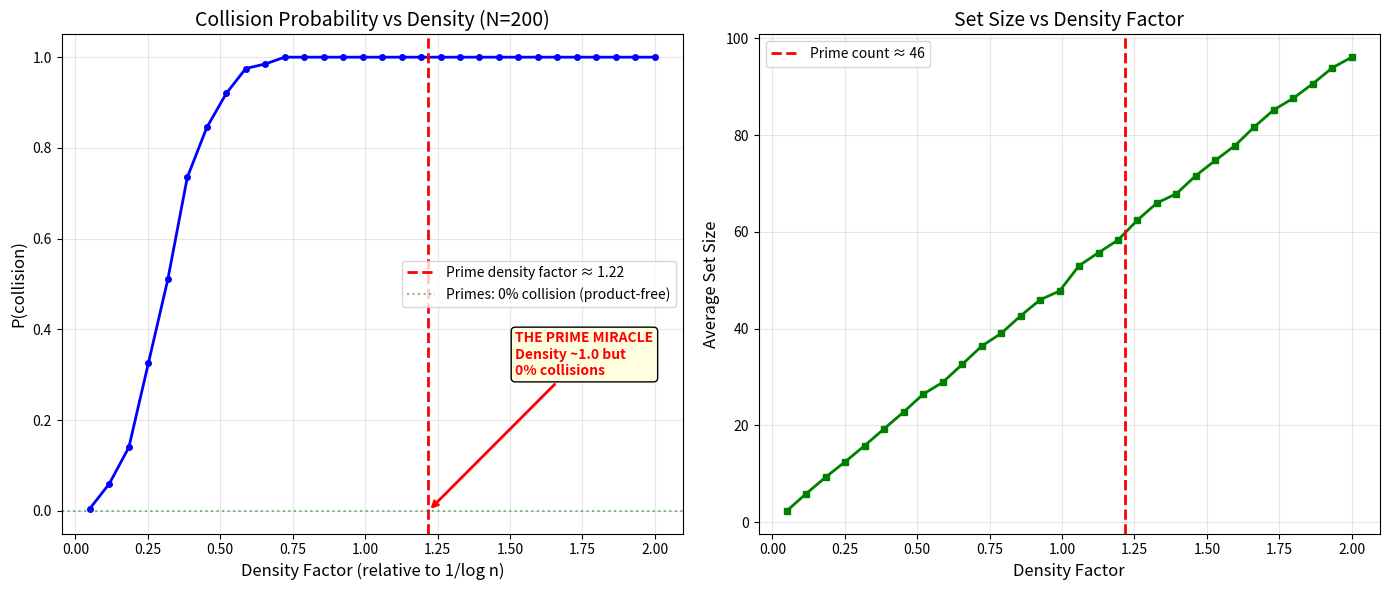
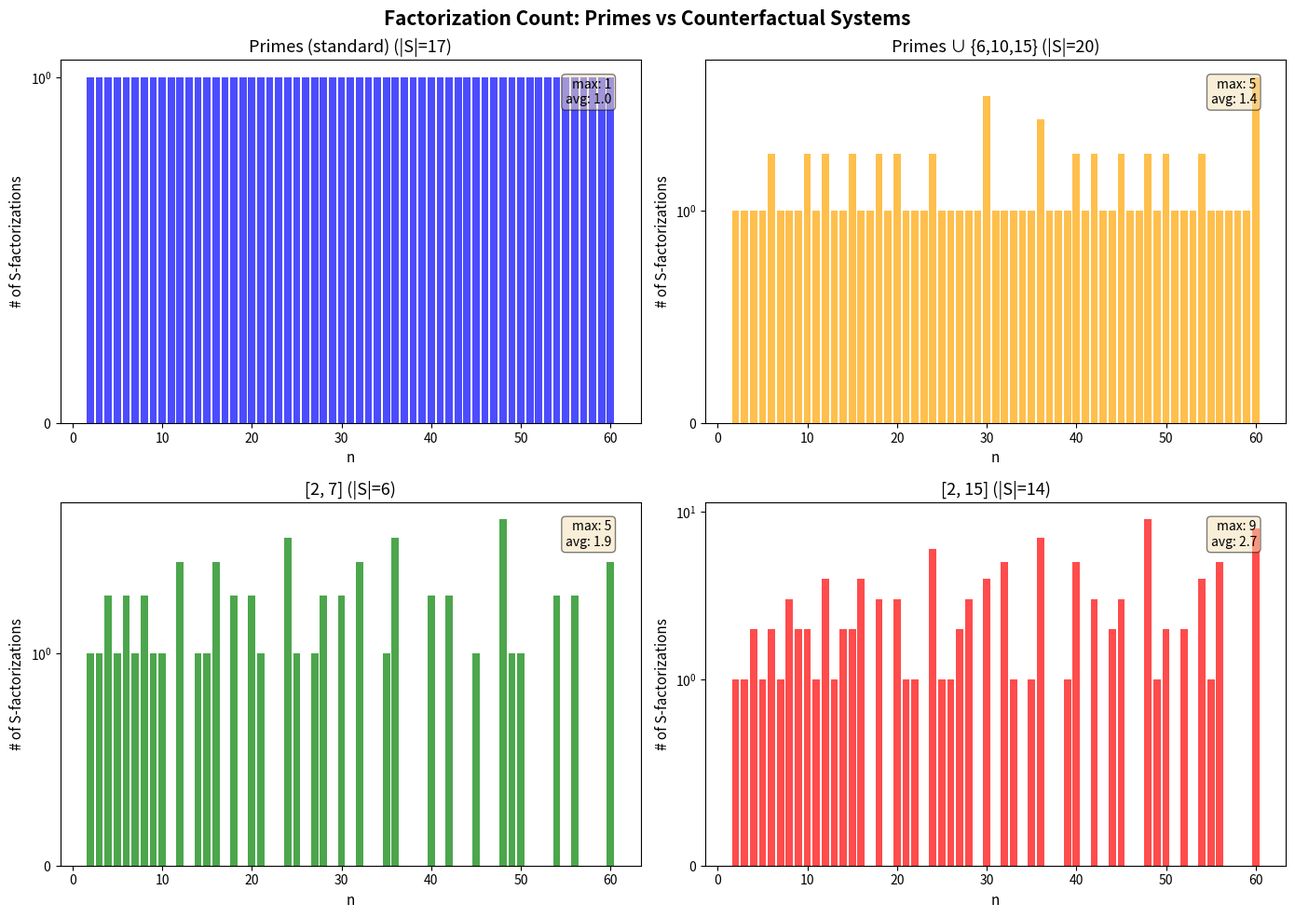

Write Python code to recreate these figures, in order.
#!/usr/bin/env python3
"""
Counterfactual Number Theory: What If Primes Were Random?

Demonstrates the key findings of the research:
1. Random dense subsets of N almost always contain multiplicative collisions
2. Unique factorization collapses for non-product-free sets
3. The primes are exceptional: product-free despite high density
"""

import random
import math
from collections import Counter

def is_prime(n: int) -> bool:
    """Check if n is prime."""
    if n < 2:
        return False
    if n < 4:
        return True
    if n % 2 == 0 or n % 3 == 0:
        return False
    i = 5
    while i * i <= n:
        if n % i == 0 or n % (i + 2) == 0:
            return False
        i += 6
    return True

def cramer_random_set(N: int, seed: int = 42) -> set:
    """
    Generate a Cramér random prime set: each integer n >= 2
    is included independently with probability 1/log(n).
    """
    rng = random.Random(seed)
    S = set()
    for n in range(2, N + 1):
        if rng.random() < 1.0 / math.log(n):
            S.add(n)
    return S

def check_product_free(S: set) -> tuple:
    """
    Check if S is product-free. Returns (is_free, counterexample).
    A counterexample is (a, b) such that a*b is also in S.
    """
    sorted_S = sorted(S)
    for i, a in enumerate(sorted_S):
        for b in sorted_S[i:]:
            if a * b in S:
                return False, (a, b, a * b)
    return True, None

def count_factorizations(S: set, n: int, max_depth: int = 10) -> list:
    """
    Find all S-factorizations of n (multisets of elements from S with product n).
    """
    sorted_S = sorted(s for s in S if s <= n)
    results = []

    def backtrack(remaining: int, min_factor: int, current: list):
        if remaining == 1:
            results.append(tuple(current))
            return
        if len(current) >= max_depth:
            return
        for s in sorted_S:
            if s < min_factor:
                continue
            if s > remaining:
                break
            if remaining % s == 0:
                backtrack(remaining // s, s, current + [s])

    backtrack(n, 2, [])
    return results

def demo_product_free_collapse():
    """Demonstrate that random dense sets fail product-freeness."""
    print("=" * 70)
    print("DEMO 1: Product-Free Collapse in Random Sets")
    print("=" * 70)
    print()

    N = 1000
    primes = {n for n in range(2, N + 1) if is_prime(n)}
    print(f"Primes up to {N}: {len(primes)} elements")
    is_free, _ = check_product_free(primes)
    print(f"Primes are product-free: {is_free}")
    print()

    print("Cramér random sets (density ~ 1/log n):")
    for seed in range(1, 6):
        S = cramer_random_set(N, seed=seed)
        is_free, counter = check_product_free(S)
        print(f"  Seed {seed}: |S| = {len(S)}, product-free: {is_free}", end="")
        if counter:
            print(f"  (collision: {counter[0]} × {counter[1]} = {counter[2]})")
        else:
            print()
    print()
    print("→ Random sets with prime-like density are NEVER product-free!")
    print()

def demo_factorization_explosion():
    """Demonstrate factorization multiplicity in perturbed systems."""
    print("=" * 70)
    print("DEMO 2: Factorization Explosion")
    print("=" * 70)
    print()

    primes = {n for n in range(2, 50) if is_prime(n)}
    print("Standard primes: each composite has unique prime factorization")
    for n in [12, 30, 36]:
        facts = count_factorizations(primes, n)
        print(f"  {n}: {len(facts)} factorization(s) → {facts}")
    print()

    # Perturbed system: primes + {6}
    perturbed = primes | {6}
    print("Perturbed system (primes ∪ {6}):")
    for n in [6, 12, 30, 36]:
        facts = count_factorizations(perturbed, n)
        print(f"  {n}: {len(facts)} factorization(s) → {facts}")
    print()

    # Dense interval system
    interval = set(range(2, 13))
    print("Interval system [2, 12]:")
    for n in [6, 8, 12, 24]:
        facts = count_factorizations(interval, n, max_depth=6)
        print(f"  {n}: {len(facts)} factorization(s)")
        for f in facts[:5]:
            print(f"    {'×'.join(map(str, f))} = {n}")
        if len(facts) > 5:
            print(f"    ... and {len(facts) - 5} more")
    print()

def demo_density_threshold():
    """Explore the density threshold for product-freeness."""
    print("=" * 70)
    print("DEMO 3: Density Threshold for Product-Freeness")
    print("=" * 70)
    print()

    N = 500
    trials = 100

    print(f"For N = {N}, testing random subsets of [2,N] at various densities:")
    print(f"{'Density':>10} {'|S| (avg)':>10} {'Product-free %':>15}")
    print("-" * 40)

    for density_factor in [0.05, 0.1, 0.2, 0.3, 0.5, 0.7, 1.0]:
        free_count = 0
        total_size = 0
        for trial in range(trials):
            rng = random.Random(trial * 1000 + int(density_factor * 100))
            S = set()
            for n in range(2, N + 1):
                target_density = density_factor / math.log(n)
                if rng.random() < target_density:
                    S.add(n)
            total_size += len(S)
            is_free, _ = check_product_free(S)
            if is_free:
                free_count += 1
        avg_size = total_size / trials
        pct_free = 100 * free_count / trials
        print(f"{density_factor:>10.2f} {avg_size:>10.1f} {pct_free:>14.1f}%")

    print()
    print("→ As density increases, product-freeness probability drops to 0!")
    print("  The primes achieve density factor ~1.0 while staying product-free.")
    print("  This is the 'prime miracle': density AND structure simultaneously.")
    print()

def demo_collision_chains():
    """Show how a single collision propagates."""
    print("=" * 70)
    print("DEMO 4: Collision Chain Propagation")
    print("=" * 70)
    print()

    # Start with primes and add 6
    primes = {n for n in range(2, 100) if is_prime(n)}
    additions = [6, 15, 35, 77]  # 2*3, 3*5, 5*7, 7*11

    S = set(primes)
    for a in additions:
        S.add(a)
        _, counter = check_product_free(S)
        facts_for_a = count_factorizations(S, a)
        print(f"Add {a} to primes: {len(facts_for_a)} factorizations of {a}")
        for f in facts_for_a:
            print(f"  {'×'.join(map(str, f))} = {a}")

    print()
    print("→ Each added composite creates new factorizations,")
    print("  demonstrating the 'fragility' of unique factorization.")

if __name__ == "__main__":
    demo_product_free_collapse()
    demo_factorization_explosion()
    demo_density_threshold()
    demo_collision_chains()


#!/usr/bin/env python3
"""
Visualization: Collision Probability vs Density

Shows how the probability of a multiplicative collision increases
with the density of the generator set, demonstrating the tension
between density and product-freeness.
"""

import math
import random
import matplotlib
matplotlib.use('Agg')
import matplotlib.pyplot as plt
import numpy as np


def is_product_free_fast(s_sorted, s_set, max_val):
    """Fast product-free check."""
    for i, a in enumerate(s_sorted):
        for b in s_sorted[i:]:
            p = a * b
            if p > max_val:
                break
            if p in s_set:
                return False
    return True


def compute_collision_data(N=200, trials=200):
    """Compute collision probability for various density factors."""
    density_factors = np.linspace(0.05, 2.0, 30)
    collision_probs = []
    avg_sizes = []

    for df in density_factors:
        collisions = 0
        total_size = 0
        for trial in range(trials):
            rng = random.Random(trial * 10000 + int(df * 1000))
            s_set = set()
            for k in range(2, N + 1):
                if rng.random() < df / math.log(k):
                    s_set.add(k)
            total_size += len(s_set)
            if s_set:
                s_sorted = sorted(s_set)
                if not is_product_free_fast(s_sorted, s_set, max(s_set)):
                    collisions += 1
        collision_probs.append(collisions / trials)
        avg_sizes.append(total_size / trials)

    return density_factors, collision_probs, avg_sizes


def compute_prime_density(N=200):
    """Compute the density factor of actual primes."""
    def is_prime(n):
        if n < 2: return False
        if n < 4: return True
        if n % 2 == 0 or n % 3 == 0: return False
        i = 5
        while i * i <= n:
            if n % i == 0 or n % (i + 2) == 0: return False
            i += 6
        return True

    prime_count = sum(1 for n in range(2, N + 1) if is_prime(n))
    target = N / math.log(N)
    return prime_count / target


def main():
    N = 200
    print("Computing collision probabilities...")
    density_factors, collision_probs, avg_sizes = compute_collision_data(N)
    prime_df = compute_prime_density(N)

    fig, (ax1, ax2) = plt.subplots(1, 2, figsize=(14, 6))

    # Plot 1: Collision probability vs density factor
    ax1.plot(density_factors, collision_probs, 'b-o', markersize=4, linewidth=2)
    ax1.axvline(x=prime_df, color='red', linestyle='--', linewidth=2,
                label=f'Prime density factor ≈ {prime_df:.2f}')
    ax1.axhline(y=0, color='green', linestyle=':', alpha=0.5,
                label='Primes: 0% collision (product-free)')
    ax1.set_xlabel('Density Factor (relative to 1/log n)', fontsize=12)
    ax1.set_ylabel('P(collision)', fontsize=12)
    ax1.set_title(f'Collision Probability vs Density (N={N})', fontsize=14)
    ax1.legend(fontsize=10)
    ax1.set_ylim(-0.05, 1.05)
    ax1.grid(True, alpha=0.3)

    # Annotate the prime miracle
    ax1.annotate('THE PRIME MIRACLE\nDensity ~1.0 but\n0% collisions',
                xy=(prime_df, 0), xytext=(prime_df + 0.3, 0.3),
                arrowprops=dict(arrowstyle='->', color='red', lw=2),
                fontsize=10, color='red', fontweight='bold',
                bbox=dict(boxstyle='round,pad=0.3', facecolor='lightyellow'))

    # Plot 2: Average set size vs density factor
    ax2.plot(density_factors, avg_sizes, 'g-s', markersize=4, linewidth=2)
    ax2.axvline(x=prime_df, color='red', linestyle='--', linewidth=2,
                label=f'Prime count ≈ {sum(1 for n in range(2, N+1) if all(n%i for i in range(2, int(n**0.5)+1)) and n > 1)}')
    ax2.set_xlabel('Density Factor', fontsize=12)
    ax2.set_ylabel('Average Set Size', fontsize=12)
    ax2.set_title('Set Size vs Density Factor', fontsize=14)
    ax2.legend(fontsize=10)
    ax2.grid(True, alpha=0.3)

    plt.tight_layout()
    plt.savefig('collision_probability.png', dpi=150, bbox_inches='tight')
    print("Saved: collision_probability.png")


if __name__ == "__main__":
    main()


#!/usr/bin/env python3
"""
Visualization: Factorization Count Explosion

Shows how the number of distinct factorizations grows as a generator system
becomes denser, compared to the constant 1 for prime factorization.
"""

import math
import matplotlib
matplotlib.use('Agg')
import matplotlib.pyplot as plt
import numpy as np


def is_prime(n):
    if n < 2: return False
    if n < 4: return True
    if n % 2 == 0 or n % 3 == 0: return False
    i = 5
    while i * i <= n:
        if n % i == 0 or n % (i + 2) == 0: return False
        i += 6
    return True


def count_factorizations(s_set, n, max_depth=15):
    """Count S-factorizations of n."""
    candidates = sorted(x for x in s_set if 2 <= x <= n)
    count = 0

    def backtrack(remaining, min_factor, depth):
        nonlocal count
        if remaining == 1:
            count += 1
            return
        if depth >= max_depth:
            return
        for c in candidates:
            if c < min_factor:
                continue
            if c > remaining:
                break
            if remaining % c == 0:
                backtrack(remaining // c, c, depth + 1)

    backtrack(n, 2, 0)
    return count


def main():
    N = 60

    # Systems to compare
    primes = {n for n in range(2, N + 1) if is_prime(n)}
    perturbed = primes | {6, 10, 15}  # Add some composites
    interval_small = set(range(2, 8))  # [2, 7]
    interval_large = set(range(2, 16))  # [2, 15]

    systems = [
        ("Primes (standard)", primes, 'blue'),
        ("Primes ∪ {6,10,15}", perturbed, 'orange'),
        ("[2, 7]", interval_small, 'green'),
        ("[2, 15]", interval_large, 'red'),
    ]

    fig, axes = plt.subplots(2, 2, figsize=(14, 10))

    numbers = list(range(2, N + 1))

    for ax, (name, s_set, color) in zip(axes.flat, systems):
        counts = [count_factorizations(s_set, n) for n in numbers]
        ax.bar(numbers, counts, color=color, alpha=0.7, width=0.8)
        ax.set_xlabel('n', fontsize=11)
        ax.set_ylabel('# of S-factorizations', fontsize=11)
        ax.set_title(f'{name} (|S|={len(s_set)})', fontsize=13)
        ax.set_yscale('symlog', linthresh=1)
        avg_count = np.mean([c for c in counts if c > 0])
        max_count = max(counts) if counts else 0
        ax.text(0.95, 0.95,
                f'max: {max_count}\navg: {avg_count:.1f}',
                transform=ax.transAxes, fontsize=10,
                verticalalignment='top', horizontalalignment='right',
                bbox=dict(boxstyle='round', facecolor='wheat', alpha=0.5))

    plt.suptitle('Factorization Count: Primes vs Counterfactual Systems',
                 fontsize=15, fontweight='bold')
    plt.tight_layout()
    plt.savefig('factorization_explosion.png', dpi=150, bbox_inches='tight')
    print("Saved: factorization_explosion.png")


if __name__ == "__main__":
    main()
